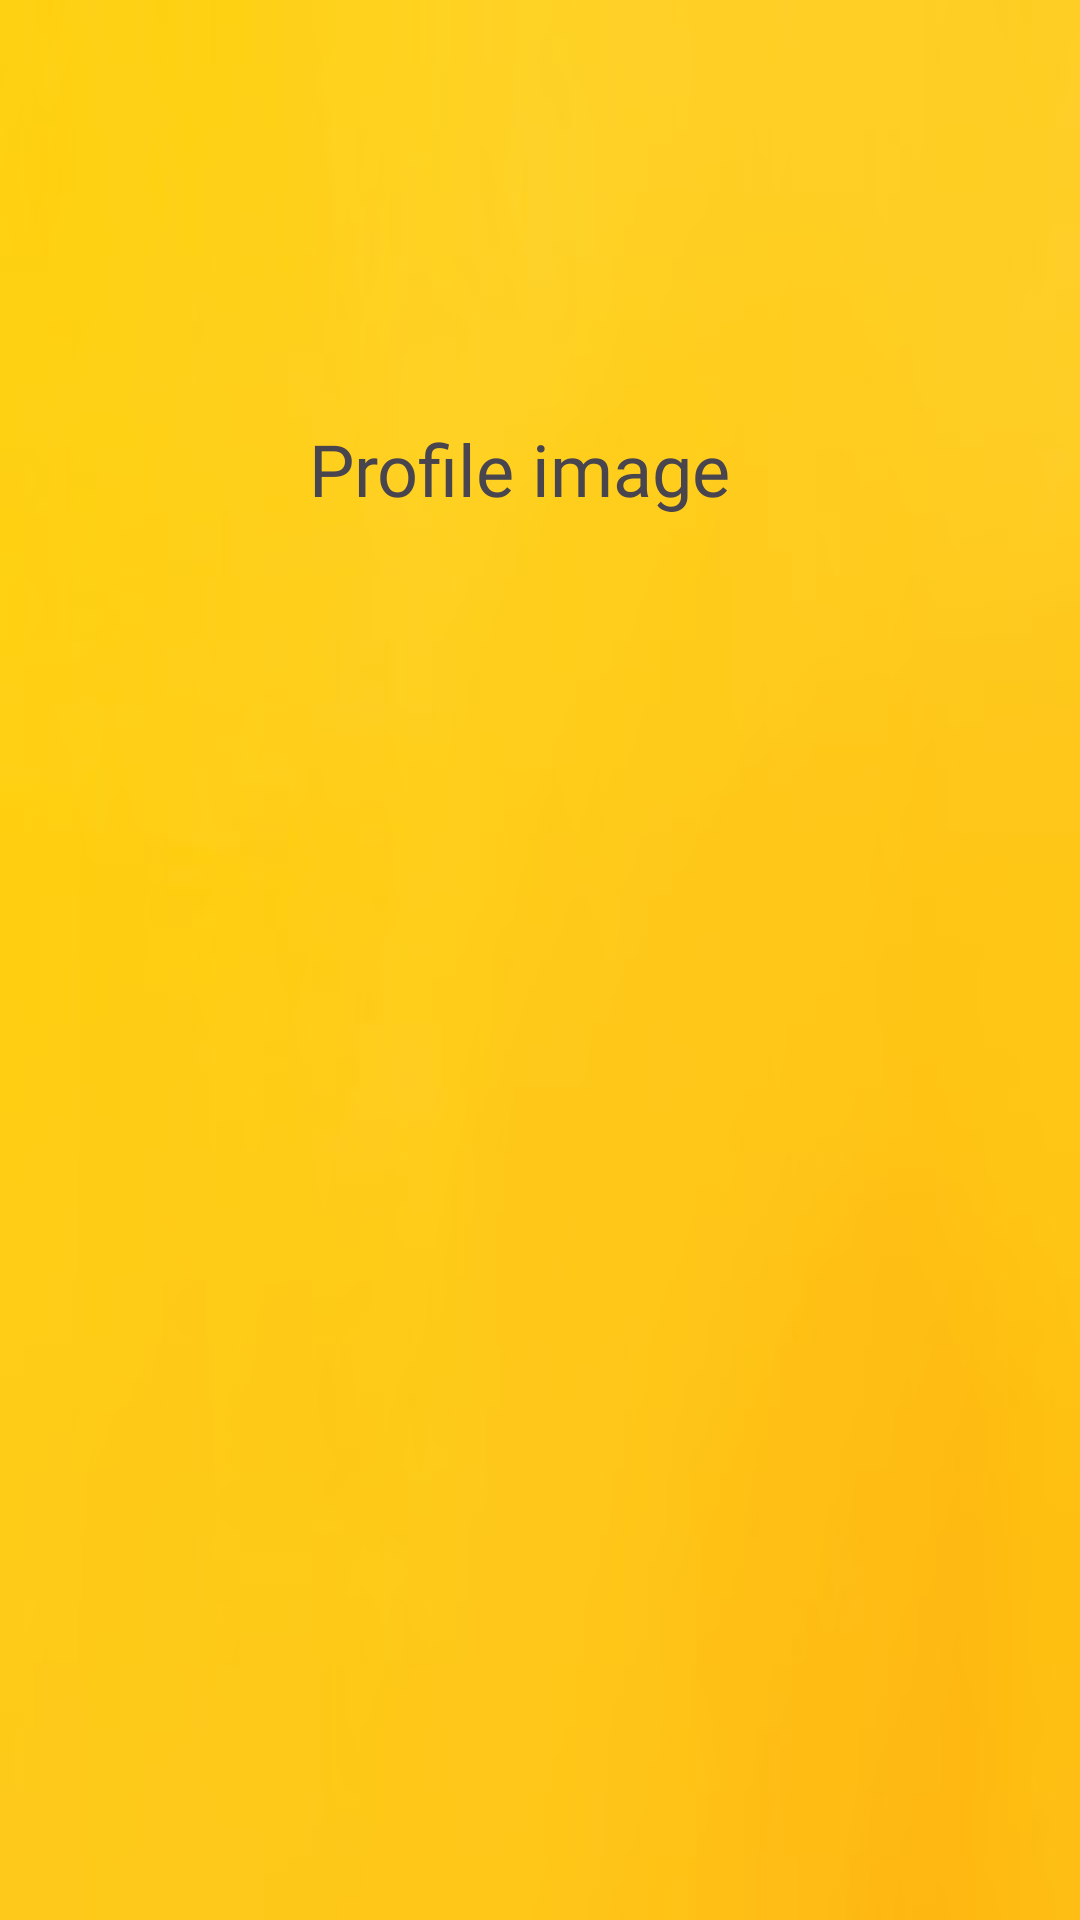

Android layout source for this screen:
<!-- AndroidManifest.xml: application theme Theme.Androidjavaone -->
<!-- res/layout/header.xml -->
<?xml version="1.0" encoding="utf-8"?>
<androidx.constraintlayout.widget.ConstraintLayout xmlns:android="http://schemas.android.com/apk/res/android"
    xmlns:app="http://schemas.android.com/apk/res-auto"
    xmlns:tools="http://schemas.android.com/tools"
    android:layout_width="match_parent"
    android:layout_height="200dp"
    android:background="@drawable/back"
    android:gravity="bottom"
    android:orientation="vertical"
    android:padding="20dp">

    <ImageView
        android:id="@+id/imageView"
        android:layout_width="75dp"
        android:layout_height="75dp"
        android:src="@drawable/profile_icon"
        app:layout_constraintBottom_toBottomOf="parent"
        app:layout_constraintEnd_toEndOf="parent"
        app:layout_constraintStart_toStartOf="parent"
        app:layout_constraintTop_toTopOf="parent" />

    <TextView
        android:id="@+id/textView2"
        android:layout_width="wrap_content"
        android:layout_height="wrap_content"

        android:layout_marginTop="120dp"
        android:fontFamily="@font/baloo"
        android:text="Profile image"
        android:textSize="24sp"
        app:layout_constraintEnd_toEndOf="parent"
        app:layout_constraintHorizontal_bias="0.462"
        app:layout_constraintStart_toStartOf="parent"
        app:layout_constraintTop_toTopOf="parent" />


</androidx.constraintlayout.widget.ConstraintLayout>
<!-- resources referenced by this layout -->
<resources>
  <!-- drawable back: jpg bitmap (drawable, 6378 bytes) -->
  <style name="Theme.Androidjavaone" parent="Base.Theme.Androidjavaone" />
  <style name="Base.Theme.Androidjavaone" parent="Theme.Material3.DayNight.NoActionBar">
          
          
      </style>
</resources>
